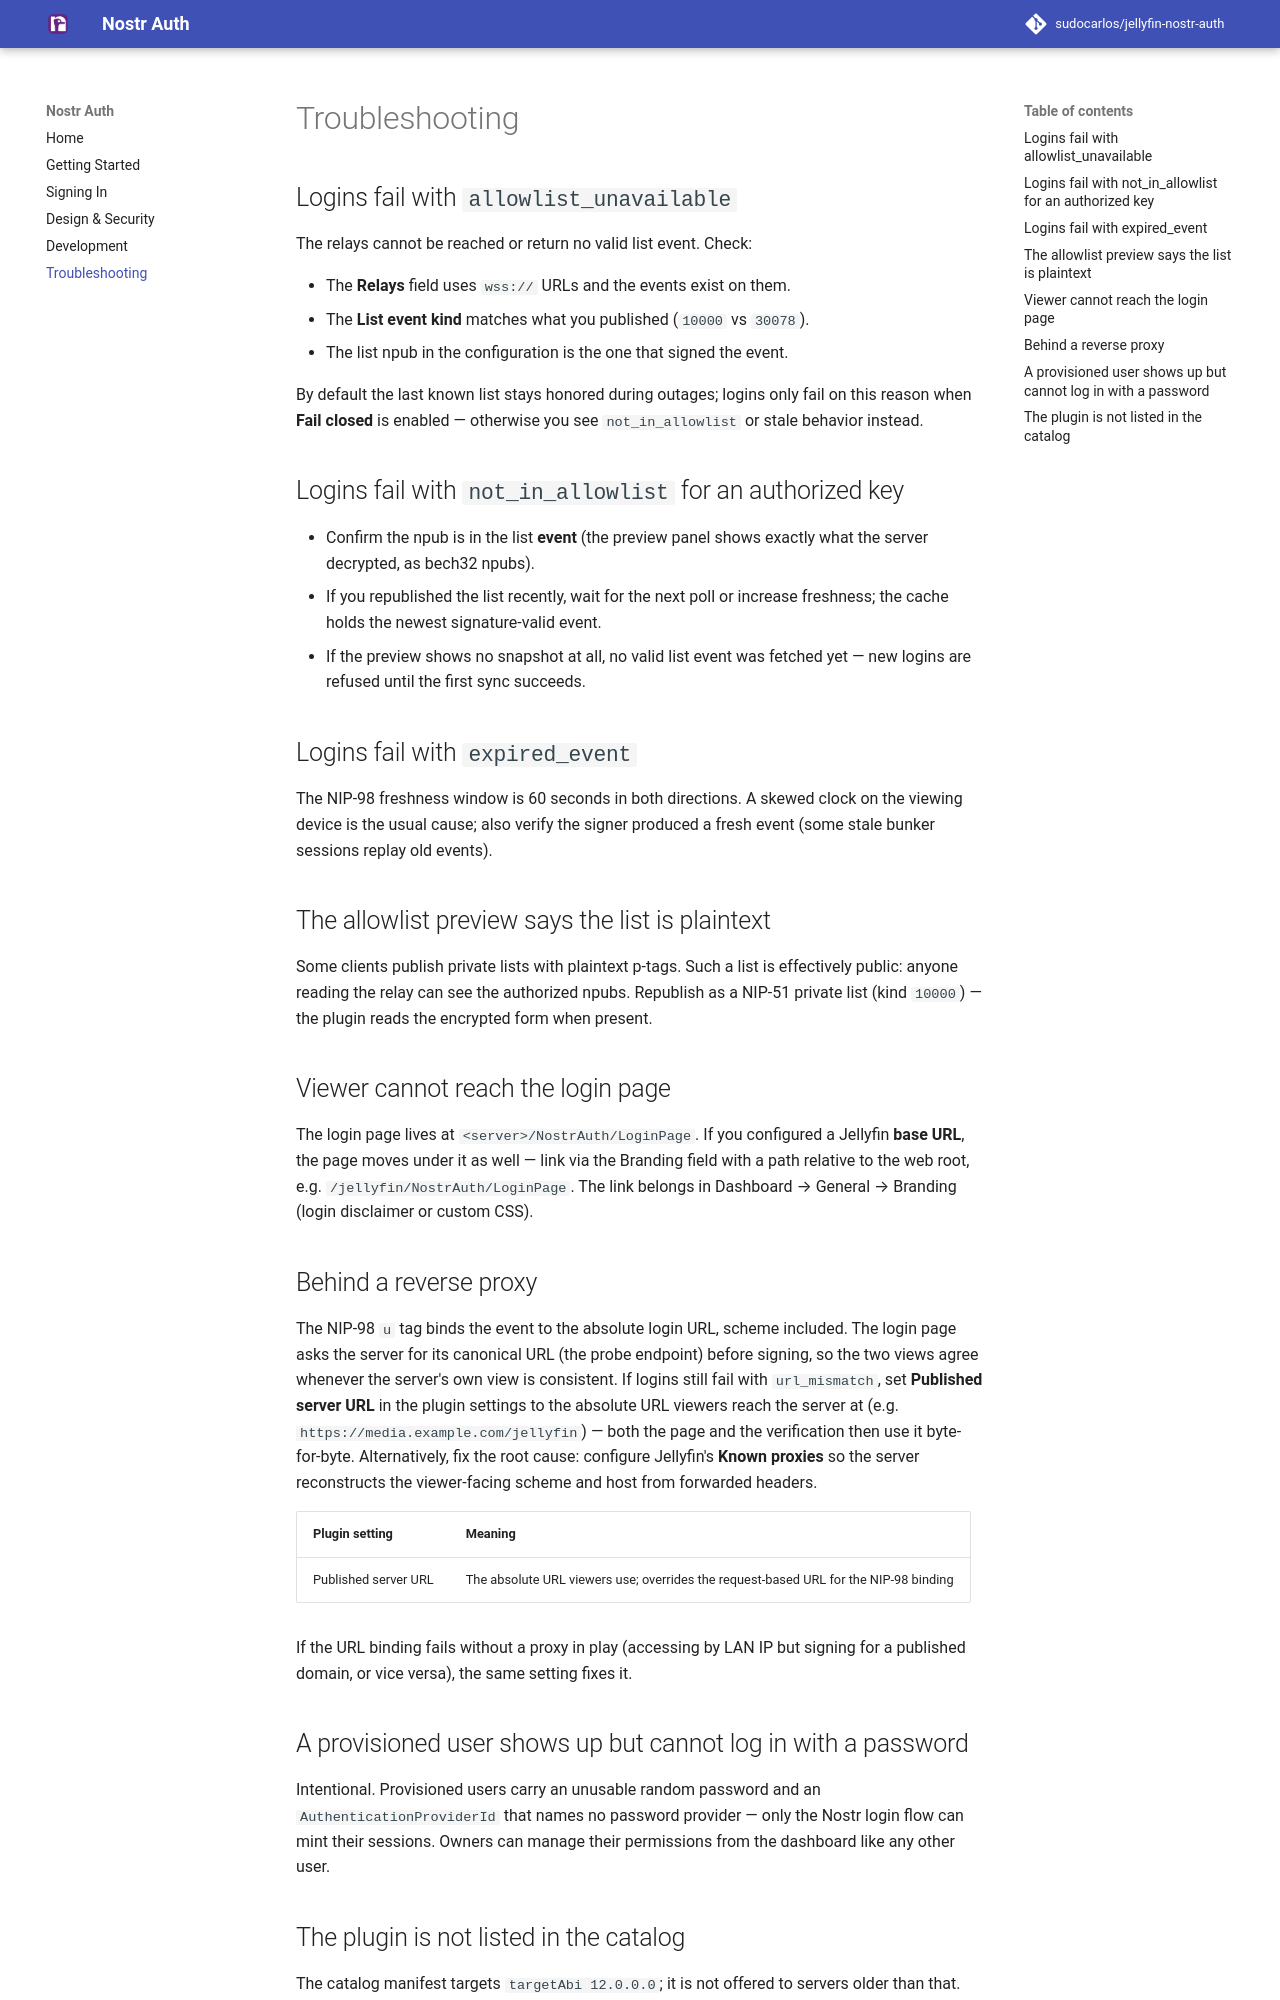

repository: sudocarlos/jellyfin-nostr-auth · page: troubleshooting/index.html · generator: mkdocs

# Troubleshooting

## Logins fail with `allowlist_unavailable`

The relays cannot be reached or return no valid list event. Check:

- The **Relays** field uses `wss://` URLs and the events exist on them.
- The **List event kind** matches what you published (`10000` vs `30078`).
- The list npub in the configuration is the one that signed the event.

By default the last known list stays honored during outages; logins only fail
on this reason when **Fail closed** is enabled — otherwise you see
`not_in_allowlist` or stale behavior instead.

## Logins fail with `not_in_allowlist` for an authorized key

- Confirm the npub is in the list **event** (the preview panel shows exactly
  what the server decrypted, as bech32 npubs).
- If you republished the list recently, wait for the next poll or increase
  freshness; the cache holds the newest signature-valid event.
- If the preview shows no snapshot at all, no valid list event was fetched
  yet — new logins are refused until the first sync succeeds.

## Logins fail with `expired_event`

The NIP-98 freshness window is 60 seconds in both directions. A skewed clock
on the viewing device is the usual cause; also verify the signer produced a
fresh event (some stale bunker sessions replay old events).

## The allowlist preview says the list is plaintext

Some clients publish private lists with plaintext p-tags. Such a list is
effectively public: anyone reading the relay can see the authorized npubs.
Republish as a NIP-51 private list (kind `10000`) — the plugin reads the
encrypted form when present.

## Viewer cannot reach the login page

The login page lives at `<server>/NostrAuth/LoginPage`. If you configured a
Jellyfin **base URL**, the page moves under it as well — link via the
Branding field with a path relative to the web root, e.g.
`/jellyfin/NostrAuth/LoginPage`. The link belongs in Dashboard → General →
Branding (login disclaimer or custom CSS).

## Behind a reverse proxy

The NIP-98 `u` tag binds the event to the absolute login URL, scheme included.
The login page asks the server for its canonical URL (the probe endpoint) before
signing, so the two views agree whenever the server's own view is consistent.
If logins still fail with `url_mismatch`, set **Published server URL** in the
plugin settings to the absolute URL viewers reach the server at (e.g.
`https://media.example.com/jellyfin`) — both the page and the verification then
use it byte-for-byte. Alternatively, fix the root cause: configure Jellyfin's
**Known proxies** so the server reconstructs the viewer-facing scheme and host
from forwarded headers.

| Plugin setting | Meaning |
|---|---|
| Published server URL | The absolute URL viewers use; overrides the request-based URL for the NIP-98 binding |

If the URL binding fails without a proxy in play (accessing by LAN IP but
signing for a published domain, or vice versa), the same setting fixes it.
